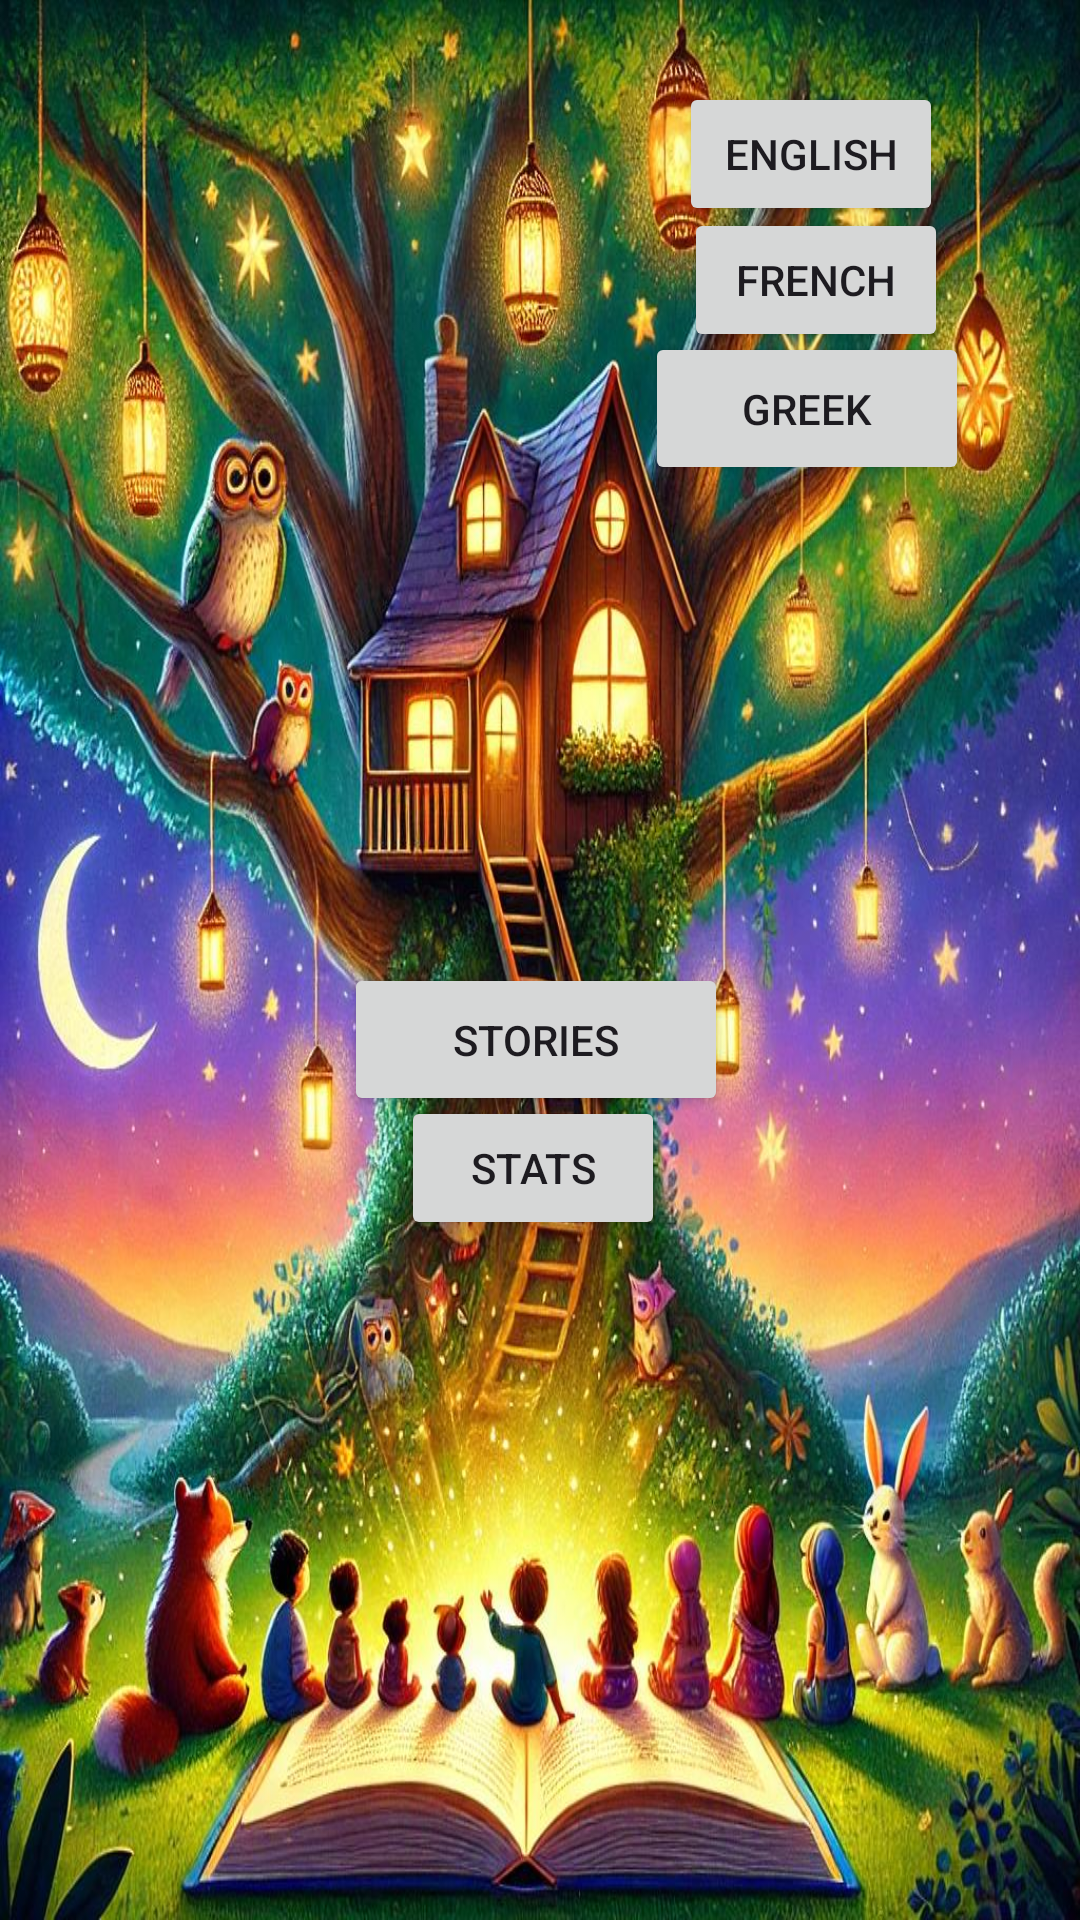

The Android layout XML behind this screen, and the referenced resources:
<!-- AndroidManifest.xml: application theme Theme.Appalaktiki -->
<!-- res/layout/activity_main.xml -->
<?xml version="1.0" encoding="utf-8"?>
<androidx.constraintlayout.widget.ConstraintLayout xmlns:android="http://schemas.android.com/apk/res/android"
    xmlns:app="http://schemas.android.com/apk/res-auto"
    xmlns:tools="http://schemas.android.com/tools"
    android:id="@+id/main"
    android:layout_width="match_parent"
    android:layout_height="match_parent"
    tools:context=".MainActivity"
    android:background="@drawable/audiobook">

    <Button
        android:id="@+id/button1"
        android:layout_width="128dp"
        android:layout_height="51dp"
        android:text="@string/istories"
        app:layout_constraintBottom_toBottomOf="parent"
        app:layout_constraintEnd_toEndOf="parent"
        app:layout_constraintHorizontal_bias="0.494"
        app:layout_constraintStart_toStartOf="parent"
        app:layout_constraintTop_toTopOf="parent"
        app:layout_constraintVertical_bias="0.545" />

    <Button
        android:id="@+id/button2"
        android:layout_width="wrap_content"
        android:layout_height="wrap_content"
        android:text="@string/statistika"
        app:layout_constraintBottom_toBottomOf="parent"
        app:layout_constraintEnd_toEndOf="parent"
        app:layout_constraintHorizontal_bias="0.491"
        app:layout_constraintStart_toStartOf="parent"
        app:layout_constraintTop_toTopOf="parent"
        app:layout_constraintVertical_bias="0.617" />

    <Button
        android:id="@+id/Frenchbtn"
        android:layout_width="wrap_content"
        android:layout_height="wrap_content"
        android:text="@string/french"
        app:layout_constraintBottom_toBottomOf="parent"
        app:layout_constraintEnd_toEndOf="parent"
        app:layout_constraintHorizontal_bias="0.838"
        app:layout_constraintStart_toStartOf="parent"
        app:layout_constraintTop_toTopOf="parent"
        app:layout_constraintVertical_bias="0.117" />

    <Button
        android:id="@+id/EnglishBtn"
        android:layout_width="wrap_content"
        android:layout_height="wrap_content"
        android:text="@string/english"
        app:layout_constraintBottom_toBottomOf="parent"
        app:layout_constraintEnd_toEndOf="parent"
        app:layout_constraintHorizontal_bias="0.832"
        app:layout_constraintStart_toStartOf="parent"
        app:layout_constraintTop_toTopOf="parent"
        app:layout_constraintVertical_bias="0.046" />

    <Button
        android:id="@+id/GreekBtn"
        android:layout_width="108dp"
        android:layout_height="51dp"
        android:text="@string/greek"
        app:layout_constraintBottom_toBottomOf="parent"
        app:layout_constraintEnd_toEndOf="parent"
        app:layout_constraintHorizontal_bias="0.853"
        app:layout_constraintStart_toStartOf="parent"
        app:layout_constraintTop_toTopOf="parent"
        app:layout_constraintVertical_bias="0.188" />

</androidx.constraintlayout.widget.ConstraintLayout>
<!-- resources referenced by this layout -->
<resources>
  <!-- drawable audiobook: jpg bitmap (drawable, 242810 bytes) -->
  <string name="english" translatable="false">ENGLISH</string>
  <string name="french" translatable="false">FRENCH</string>
  <string name="greek" translatable="false">GREEK</string>
  <string name="istories">STORIES</string>
  <string name="statistika">STATS</string>
  <style name="Theme.Appalaktiki" parent="Base.Theme.Appalaktiki" />
  <style name="Base.Theme.Appalaktiki" parent="Theme.Material3.DayNight.NoActionBar">
          
          
      </style>
</resources>
